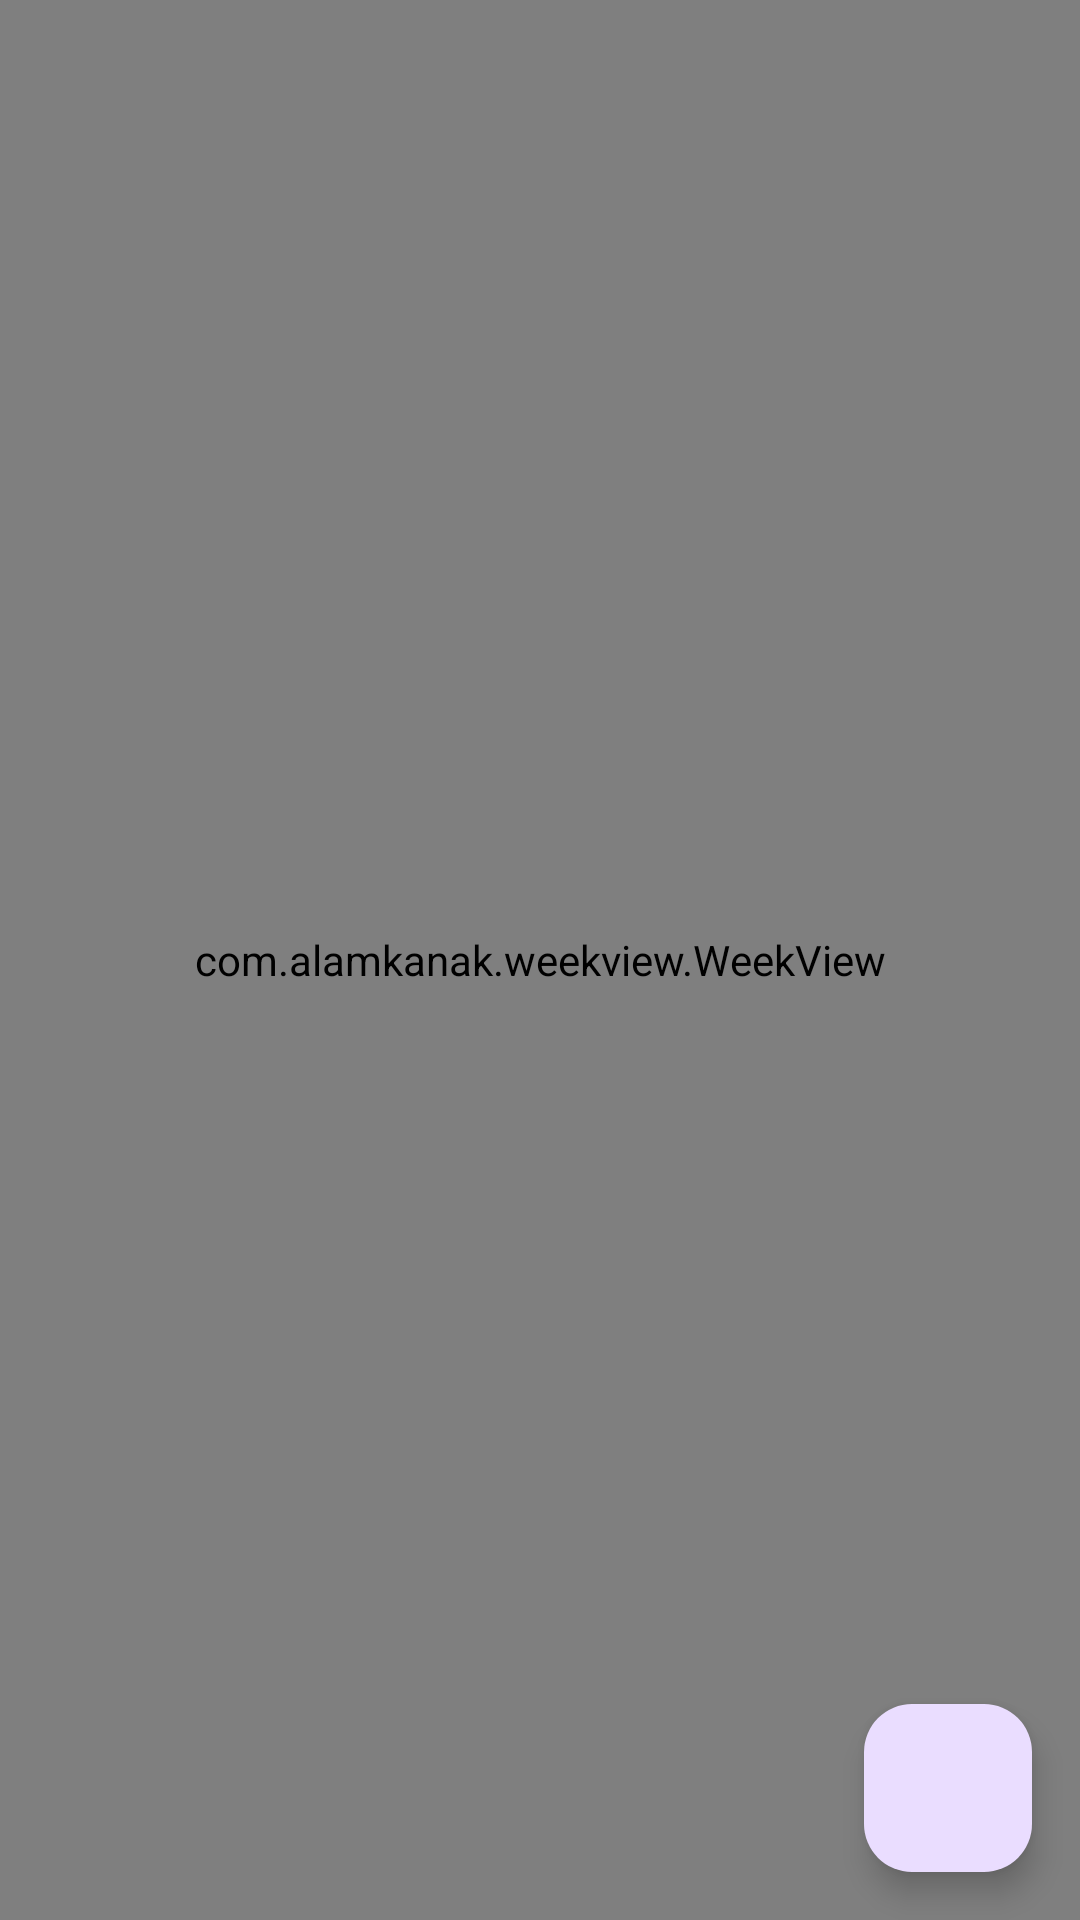

Layout XML and referenced resources for this Android screen:
<!-- AndroidManifest.xml: application theme Theme.Schedule_maker -->
<!-- res/layout/activity_basic.xml -->
<RelativeLayout xmlns:android="http://schemas.android.com/apk/res/android"
    xmlns:app="http://schemas.android.com/apk/res-auto"
    android:layout_width="match_parent"
    android:layout_height="match_parent">

    <com.alamkanak.weekview.WeekView
        android:id="@+id/weekView"
        android:layout_width="match_parent"
        android:layout_height="match_parent"
        app:columnGap="8dp"
        app:dayBackgroundColor="@color/white"
        app:eventTextColor="@color/white"
        app:headerPadding="12dp"
        app:hourHeight="60dp"
        app:numberOfVisibleDays="7"
        app:timeColumnBackgroundColor="@color/white"
        app:timeColumnPadding="8dp"
        app:timeColumnTextSize="12sp" />

    <com.google.android.material.floatingactionbutton.FloatingActionButton
        android:id="@+id/backBtn"
        android:layout_width="wrap_content"
        android:layout_height="wrap_content"
        android:layout_alignParentEnd="true"
        android:layout_alignParentBottom="true"
        android:layout_margin="16dp"
        android:contentDescription="Add Event"
        android:src="@drawable/ic_arrow_up" />

</RelativeLayout>
<!-- resources referenced by this layout -->
<resources>
  <color name="white">#FFFFFF</color>
  <style name="Theme.Schedule_maker" parent="Base.Theme.Schedule_maker" />
  <style name="Base.Theme.Schedule_maker" parent="Theme.Material3.DayNight.NoActionBar">
          
          
      </style>
</resources>
